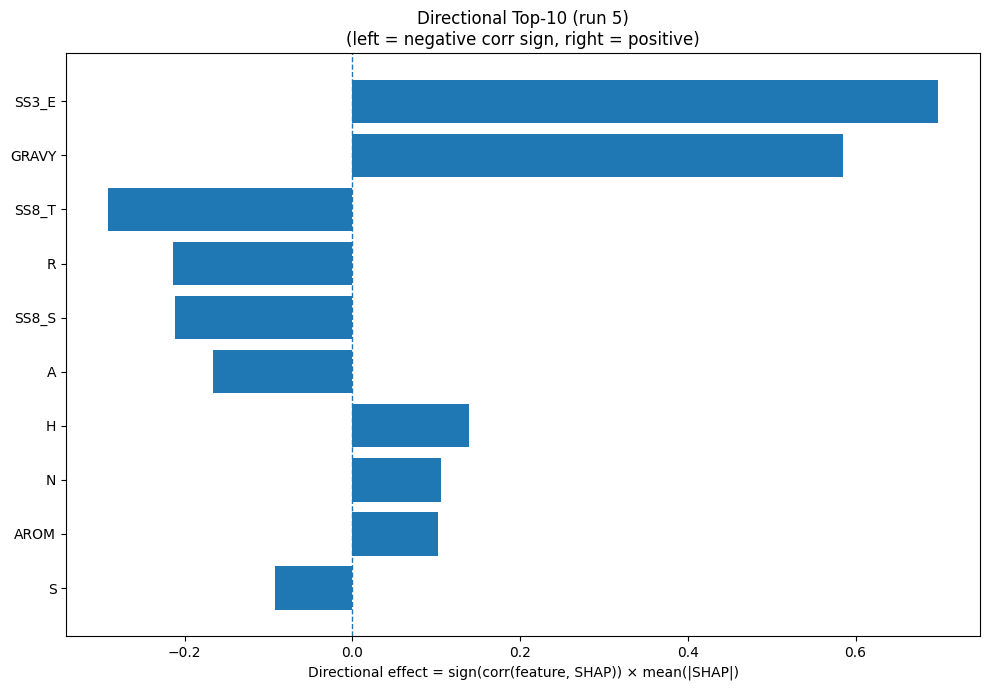

The table this chart was drawn from, first rows:
Index, Feature, CorrSign, MeanAbsSHAP, DirectionalEffect
21, SS3_E, 1.0, 0.6989, 0.6989
32, GRAVY, 1.0, 0.5852, 0.5852
28, SS8_T, -1.0, 0.2917, -0.2917
14, R, -1.0, 0.2139, -0.2139
29, SS8_S, -1.0, 0.2109, -0.2109
0, A, -1.0, 0.1658, -0.1658
6, H, 1.0, 0.1395, 0.1395
11, N, 1.0, 0.1053, 0.1053
33, AROM, 1.0, 0.1028, 0.1028
15, S, -1.0, 0.09259, -0.09259
2, D, 1.0, 0.08501, 0.08501
30, SS8_-, -1.0, 0.08409, -0.08409
12, P, -1.0, 0.0826, -0.0826
3, E, -1.0, 0.0792, -0.0792
8, K, -1.0, 0.06709, -0.06709
27, SS8_B, 1.0, 0.05956, 0.05956
25, SS8_G, 1.0, 0.05919, 0.05919
17, V, 1.0, 0.05826, 0.05826
26, SS8_I, 1.0, 0.05694, 0.05694
16, T, -1.0, 0.054, -0.054
7, I, 1.0, 0.05258, 0.05258
22, SS3_C, -1.0, 0.04903, -0.04903
13, Q, 1.0, 0.04753, 0.04753
10, M, -1.0, 0.04296, -0.04296
4, F, -1.0, 0.03851, -0.03851
31, ASA, -1.0, 0.03833, -0.03833
18, W, -1.0, 0.03629, -0.03629
5, G, 1.0, 0.03281, 0.03281
24, SS8_E, 1.0, 0.03055, 0.03055
19, Y, -1.0, 0.02929, -0.02929
23, SS8_H, 1.0, 0.02455, 0.02455
20, SS3_H, 1.0, 0.02225, 0.02225
9, L, -1.0, 0.01941, -0.01941
1, C, -1.0, 0.009708, -0.009708
